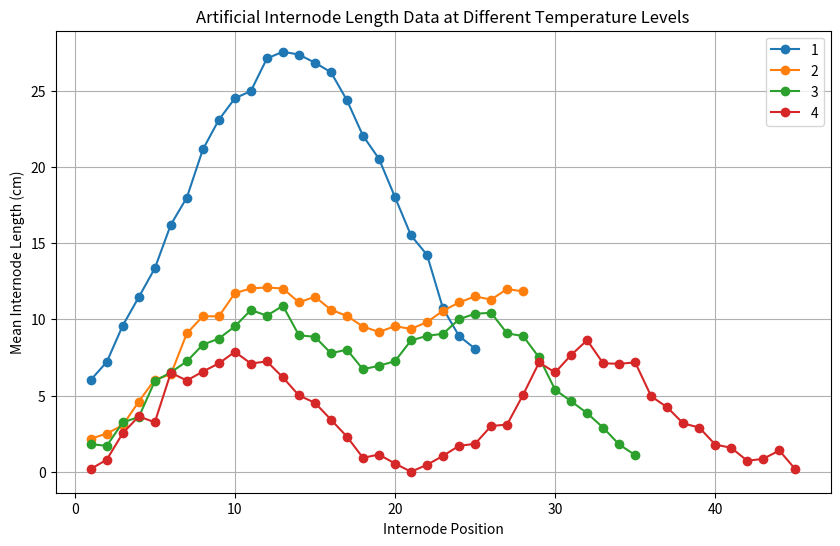

The matplotlib source for this figure: (Note: this script raises an exception after producing the figure.)
import numpy as np
import json
import pandas as pd
from typing import Any, Dict


class PlantRegulation:
    def __init__(self, json_path: str):
        """Initialize by loading the JSON file."""
        with open(json_path, 'r') as f:
            self.data = json.load(f)
        
        self.general = self.data.get("general", {})
        self.phylotaxis = self.data.get("phylotaxis", {})
        # check that if the leaf arrangement is alternate, there is an angle
        if self.phylotaxis.get("leaf_arrangement") == "alternate":
            assert "angle" in self.phylotaxis, "Angle is required for alternate leaf arrangement"
            # degrees to radians
            self.phylotaxis["angle"] = np.deg2rad(self.phylotaxis["angle"])

        # leaf shape function
        if self.phylotaxis.get("leaf_style") == "simple":
            def leaf_function_standard(angle, t):
                t = t/5
                def gieles(theta, m, n1, n2, n3, a, b):
                    r = (np.abs(np.cos(m*theta/4)/a))**n2 + (np.abs(np.sin(m*theta/4)/b))**n3
                    r = r**(-1/n1)
                    return r

                r = gieles(angle, 2,1,1,1,2*t,t)
                x = r*np.cos(angle)+t
                y = r*np.sin(angle)

                return np.array([x, y, 0])
            self.phylotaxis["outline_function"] = leaf_function_standard
        elif self.leaf_style == "lingulate":
            def leaf_function_lingulate(angle, t):
                t = t/5
                def gieles(theta, m, n1, n2, n3, a, b):
                    r = (np.abs(np.cos(m*theta/4)/a))**n2 + (np.abs(np.sin(m*theta/4)/b))**n3
                    r = r**(-1/n1)
                    return r

                r = gieles(angle, 2,1,1,1,10*t,0.5*t)
                x = r*np.cos(angle)+t
                y = r*np.sin(angle)

                return np.array([x, y, 0])
            self.phylotaxis["outline_function"] = leaf_function_lingulate
        else:
            raise ValueError("Invalid leaf style")


        
        self.stem_data = self.data.get("stem_data", {})
        self.leaf_data = self.data.get("leaf_data", {})
        self.root_data = self.data.get("root_data", {})


    def get_general_info(self) -> Dict[str, str]:
        """Get general information about the plant."""
        return self.general

    def get_phylotaxis(self) -> Dict[str, Any]:
        """Get phylotaxis configuration."""
        phyllotaxis = self.phylotaxis
        return self.phylotaxis

    def get_stem_data(self) -> Dict[str, Dict[str, float]]:
        """Get stem data."""
        return {
            "initial_state": self.stem_data.get("initial_state", {}),
            "generation": self.stem_data.get("generation", {})
        }

    def get_leaf_data(self) -> Dict[str, Dict[str, float]]:
        """Get leaf data."""
        return {
            "initial_state": self.leaf_data.get("initial_state", {}),
            "generation": self.leaf_data.get("generation", {})
        }

    def get_root_data(self) -> Dict[str, Dict[str, float]]:
        """Get root data."""
        return {
            "initial_state": self.root_data.get("initial_state", {}),
            "generation": self.root_data.get("generation", {})
        }



if __name__ == "__main__":

    import numpy as np
    import pandas as pd
    import matplotlib.pyplot as plt

    # Generate artificial data for internode lengths at different temperature levels
    def generate_internode_data(num_points, temp_level, amplitude, peak_positions, decay_rate):
        """
        Generate artificial internode length data.

        Parameters:
            num_points (int): Number of internode positions.
            temp_level (str): Temperature level label.
            amplitude (float): Maximum height of the curve.
            peak_positions (list of int): Internode positions where peaks occur.
            decay_rate (float): Controls the width and decay of the curve.

        Returns:
            DataFrame: Internode position and length data.
        """
        internode_positions = np.arange(1, num_points + 1)
        # Create a curve with multiple Gaussian-like peaks
        lengths = np.zeros_like(internode_positions, dtype=float)
        for peak_position in peak_positions:
            lengths += amplitude * np.exp(-decay_rate * (internode_positions - peak_position) ** 2)
        # Add some noise to make it realistic
        noise = np.random.normal(0, 0.5, size=num_points)
        lengths = lengths + noise
        lengths = np.clip(lengths, 0, None)  # Ensure no negative lengths

        return pd.DataFrame({
            "rank": internode_positions,
            "len": lengths,
            "Temp": temp_level
        })

    # Parameters for the temperature levels
    temperature_levels = [
        {"temp_level": 1, "amplitude": 14, "peak_positions": [12,15], "decay_rate": 0.01, "num_points": 25},
        {"temp_level": 2, "amplitude": 12, "peak_positions": [12, 28], "decay_rate": 0.015, "num_points": 28},
        {"temp_level": 3, "amplitude": 10, "peak_positions": [11, 25], "decay_rate": 0.02, "num_points": 35},
        {"temp_level": 4, "amplitude": 8, "peak_positions": [10, 32], "decay_rate": 0.025, "num_points": 45}
    ]

    # Generate datasets for each temperature level
    datasets = [
        generate_internode_data(num_points=params["num_points"], **{k: v for k, v in params.items() if k != "num_points"}) for params in temperature_levels
    ]

    # Combine all datasets into one DataFrame
    combined_data = pd.concat(datasets, ignore_index=True)

    # Plot the data
    plt.figure(figsize=(10, 6))
    for temp_level in combined_data["Temp"].unique():
        subset = combined_data[combined_data["Temp"] == temp_level]
        plt.plot(
            subset["rank"],
            subset["len"],
            marker="o",
            label=temp_level
        )

    plt.title("Artificial Internode Length Data at Different Temperature Levels")
    plt.xlabel("Internode Position")
    plt.ylabel("Mean Internode Length (cm)")
    plt.legend()
    plt.grid(True)
    plt.show()

    # Save the data to a CSV file
    combined_data.to_csv("botanicode/tomato_data/tuning_tomato.csv", index=False)
